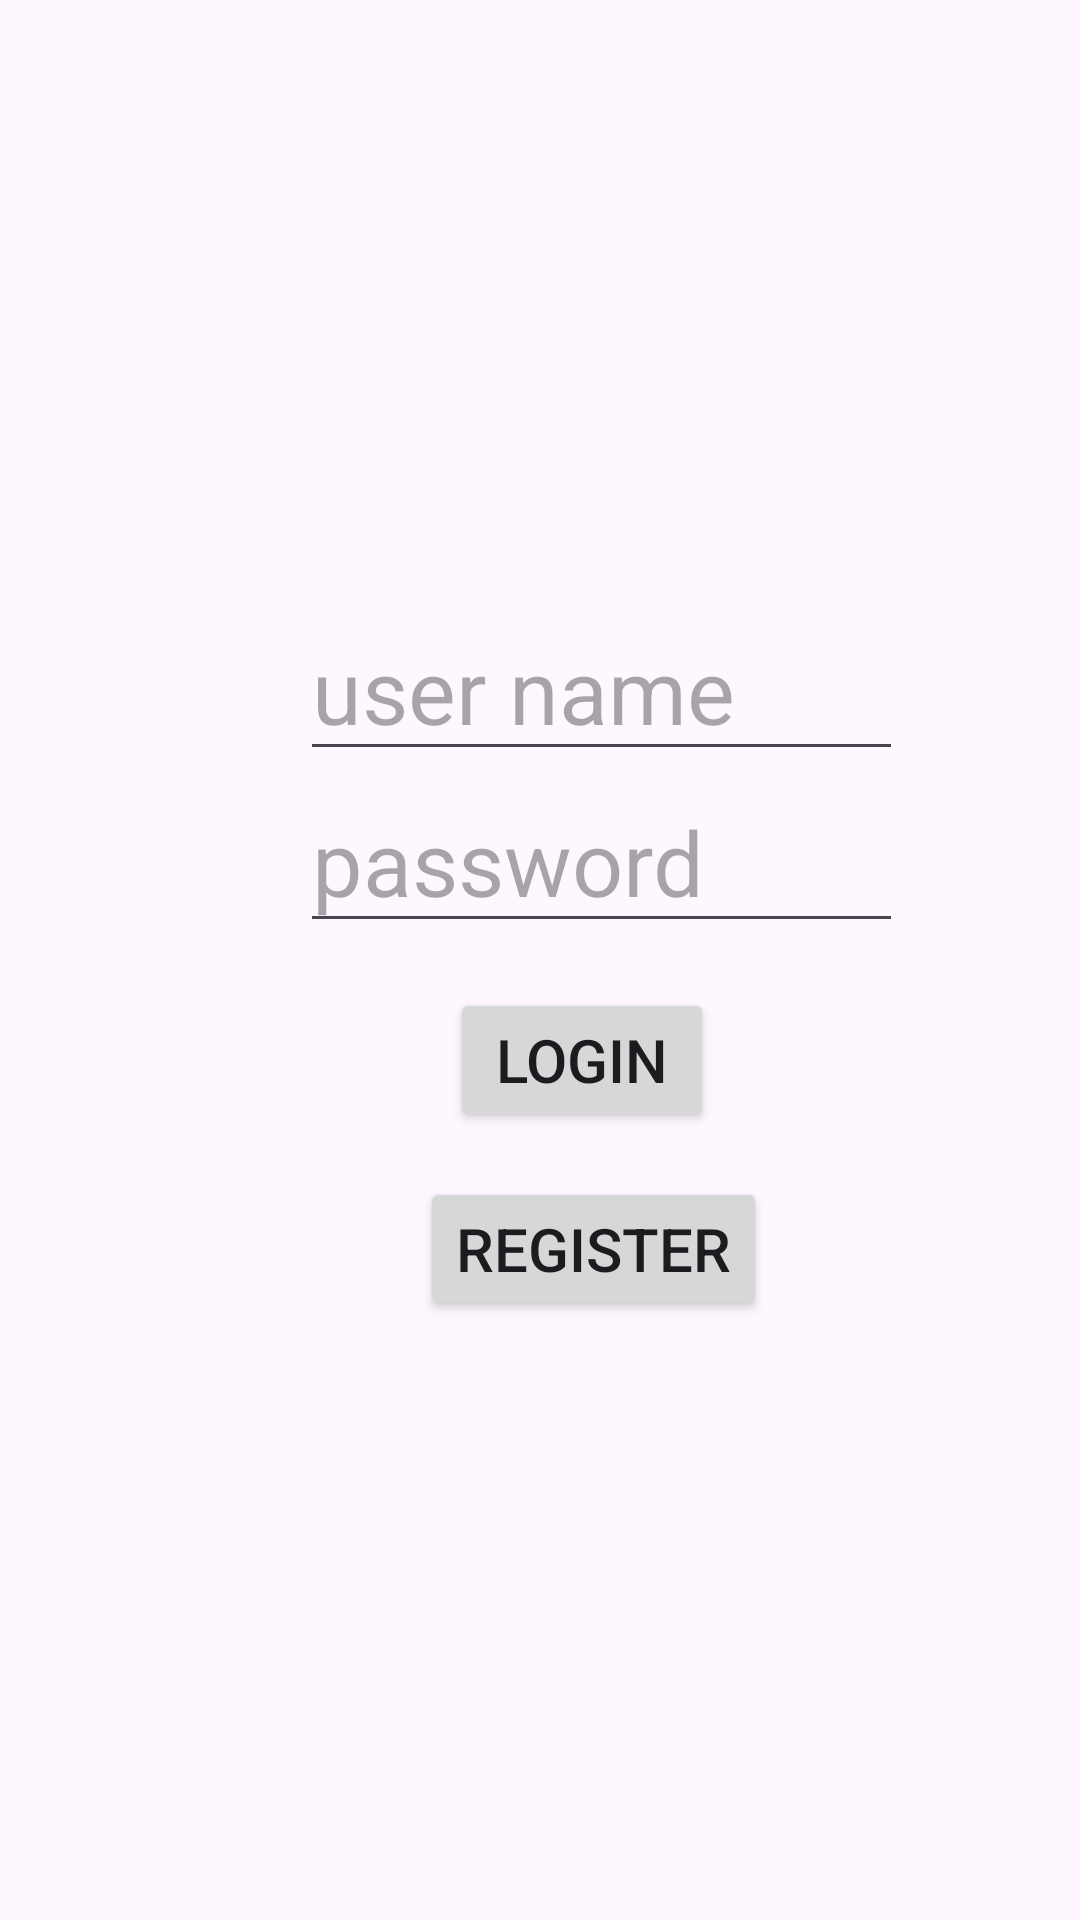

Reconstruct the res/layout file that produces this screen, plus the resources it refers to.
<!-- AndroidManifest.xml: application theme Theme.Mathappmine -->
<!-- res/layout/activity_login.xml -->
<?xml version="1.0" encoding="utf-8"?>
<RelativeLayout xmlns:android="http://schemas.android.com/apk/res/android"
    xmlns:app="http://schemas.android.com/apk/res-auto"
    xmlns:tools="http://schemas.android.com/tools"
    android:layout_width="match_parent"
    android:layout_height="match_parent"
    android:background="@drawable/login"
    tools:context=".Login">

    <LinearLayout
        android:layout_width="match_parent"
        android:layout_height="wrap_content"
        android:layout_centerInParent="true"
        android:orientation="vertical">

        <EditText
            android:id="@+id/loginUsername"
            android:layout_width="201dp"
            android:layout_height="wrap_content"
            android:layout_marginStart="100dp"
            android:hint="user name"
            android:textSize="30sp">

        </EditText>
        <EditText
            android:id="@+id/loginPassword"
            android:layout_width="201dp"
            android:layout_height="wrap_content"
            android:ems="10"
            android:hint="password"
            android:textSize="30sp"
            android:layout_marginStart="100dp"
            android:inputType="textPassword" />
        <Button
            android:id="@+id/LoginButton"
            android:layout_width="wrap_content"
            android:layout_height="wrap_content"
            android:textSize="20sp"
            android:layout_marginStart="150dp"
            android:layout_marginTop="15dp"
            android:text="Login" />

        <Button
            android:id="@+id/RegisterButton"
            android:layout_width="wrap_content"
            android:layout_height="wrap_content"
            android:textSize="20sp"
            android:layout_marginStart="140dp"
            android:layout_marginTop="15dp"
            android:text="Register" />



    </LinearLayout>



</RelativeLayout>
<!-- resources referenced by this layout -->
<resources>
  <style name="Theme.Mathappmine" parent="Theme.Material3.Light" />
</resources>
